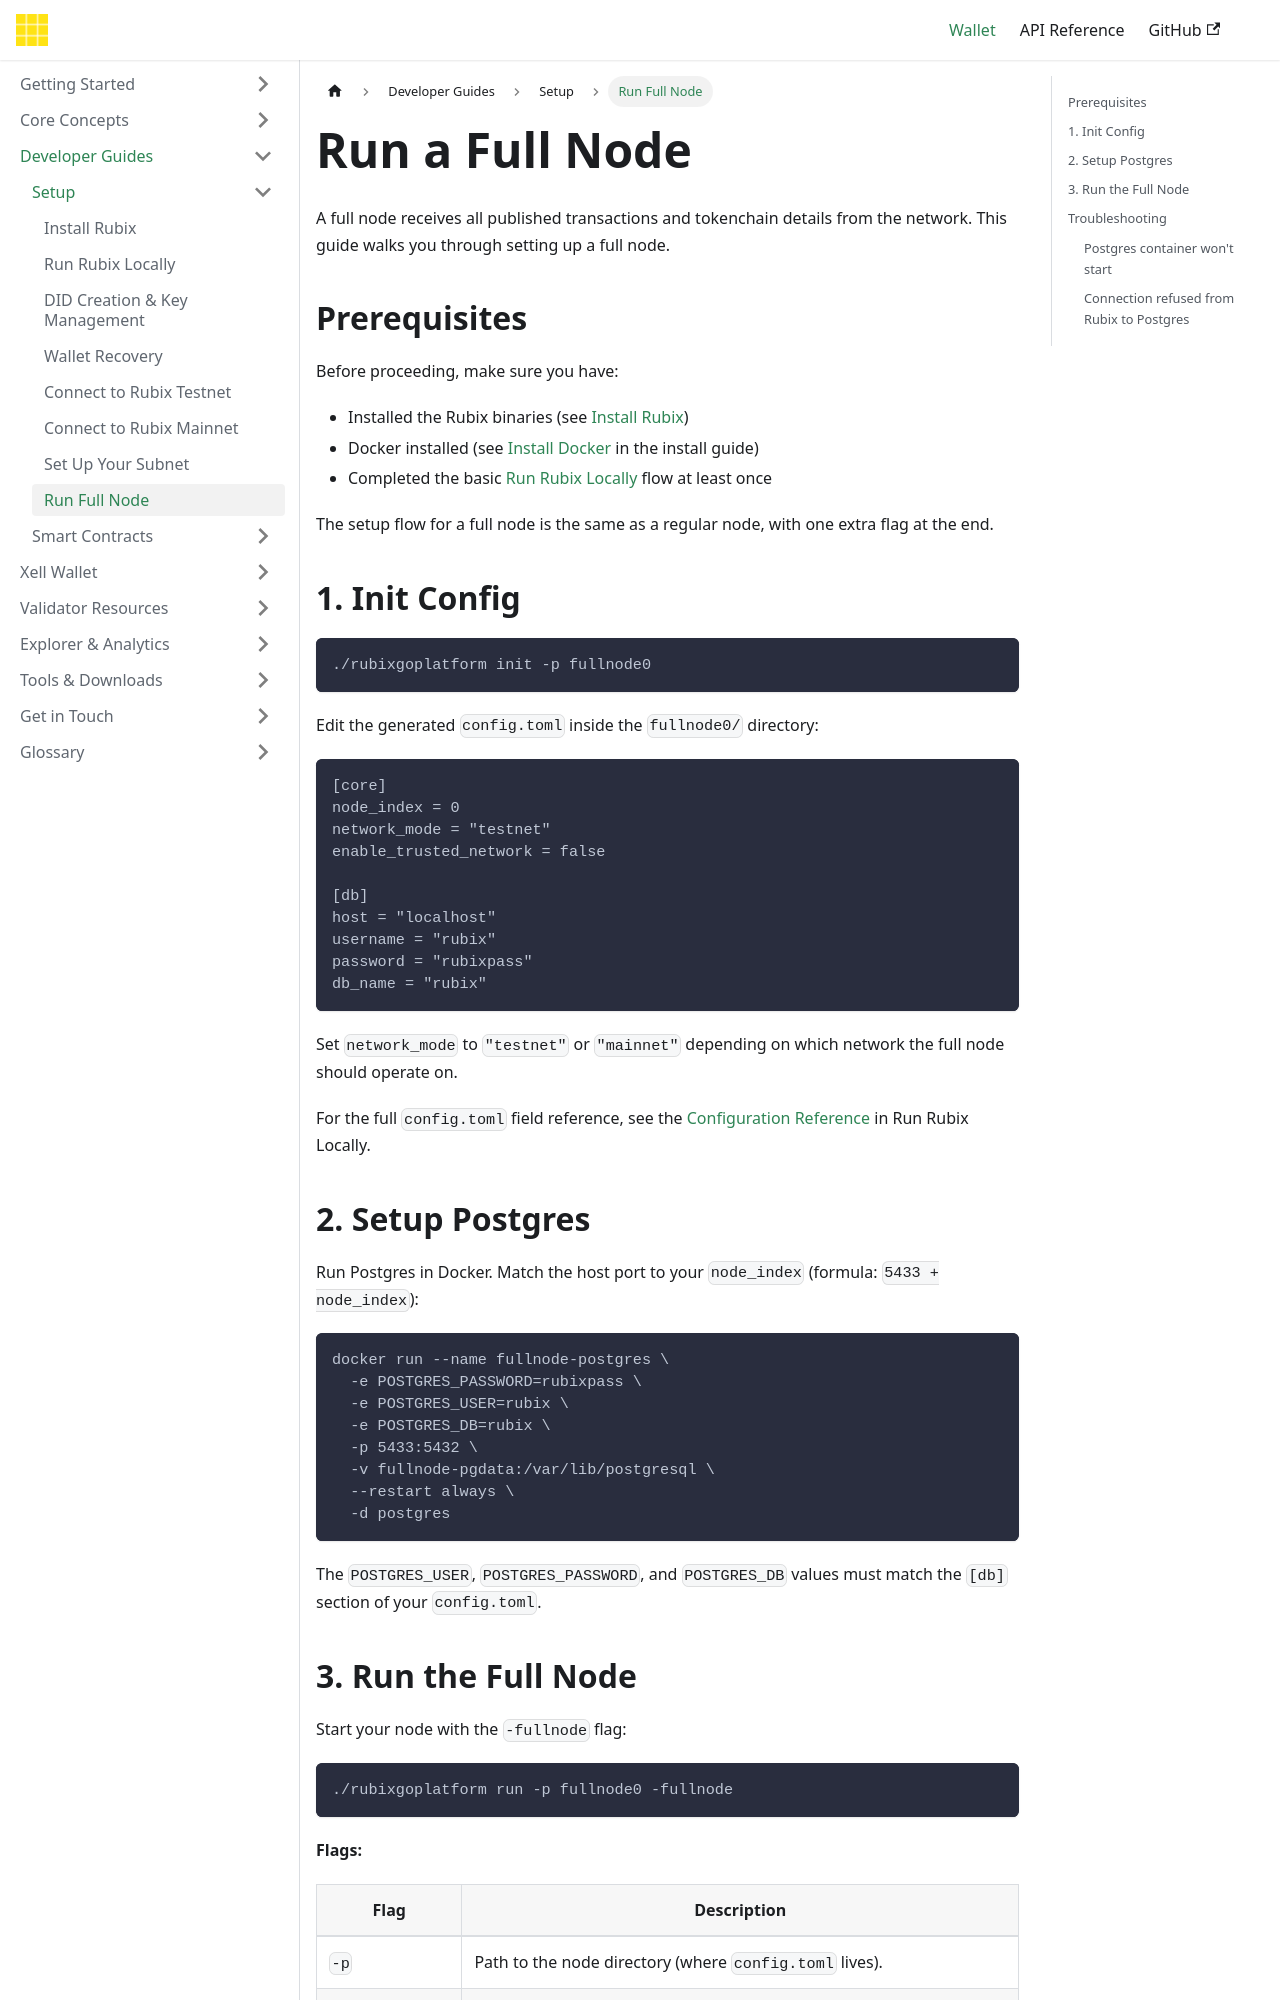

repository: rubixchain/learn · page: docs/developer-guides/setup/fullnode/index.html · generator: docusaurus

---
title: Run Full Node

---
# Run a Full Node

A full node receives all published transactions and tokenchain details from the network. This guide walks you through setting up a full node.

## Prerequisites

Before proceeding, make sure you have:

- Installed the Rubix binaries (see [Install Rubix](./install-rubix.md))
- Docker installed (see [Install Docker](./install-rubix.md#install-docker) in the install guide)
- Completed the basic [Run Rubix Locally](./run-locally.md) flow at least once

The setup flow for a full node is the same as a regular node, with one extra flag at the end.

## 1. Init Config

```bash
./rubixgoplatform init -p fullnode0
```

Edit the generated `config.toml` inside the `fullnode0/` directory:

```toml
[core]
node_index = 0
network_mode = "testnet"
enable_trusted_network = false

[db]
host = "localhost"
username = "rubix"
password = "rubixpass"
db_name = "rubix"
```

Set `network_mode` to `"testnet"` or `"mainnet"` depending on which network the full node should operate on.

For the full `config.toml` field reference, see the [Configuration Reference](./run-locally.md#configuration-reference) in Run Rubix Locally.

## 2. Setup Postgres

Run Postgres in Docker. Match the host port to your `node_index` (formula: `5433 + node_index`):

```bash
docker run --name fullnode-postgres \
  -e POSTGRES_PASSWORD=rubixpass \
  -e POSTGRES_USER=rubix \
  -e POSTGRES_DB=rubix \
  -p 5433:5432 \
  -v fullnode-pgdata:/var/lib/postgresql \
  --restart always \
  -d postgres
```

The `POSTGRES_USER`, `POSTGRES_PASSWORD`, and `POSTGRES_DB` values must match the `[db]` section of your `config.toml`.
